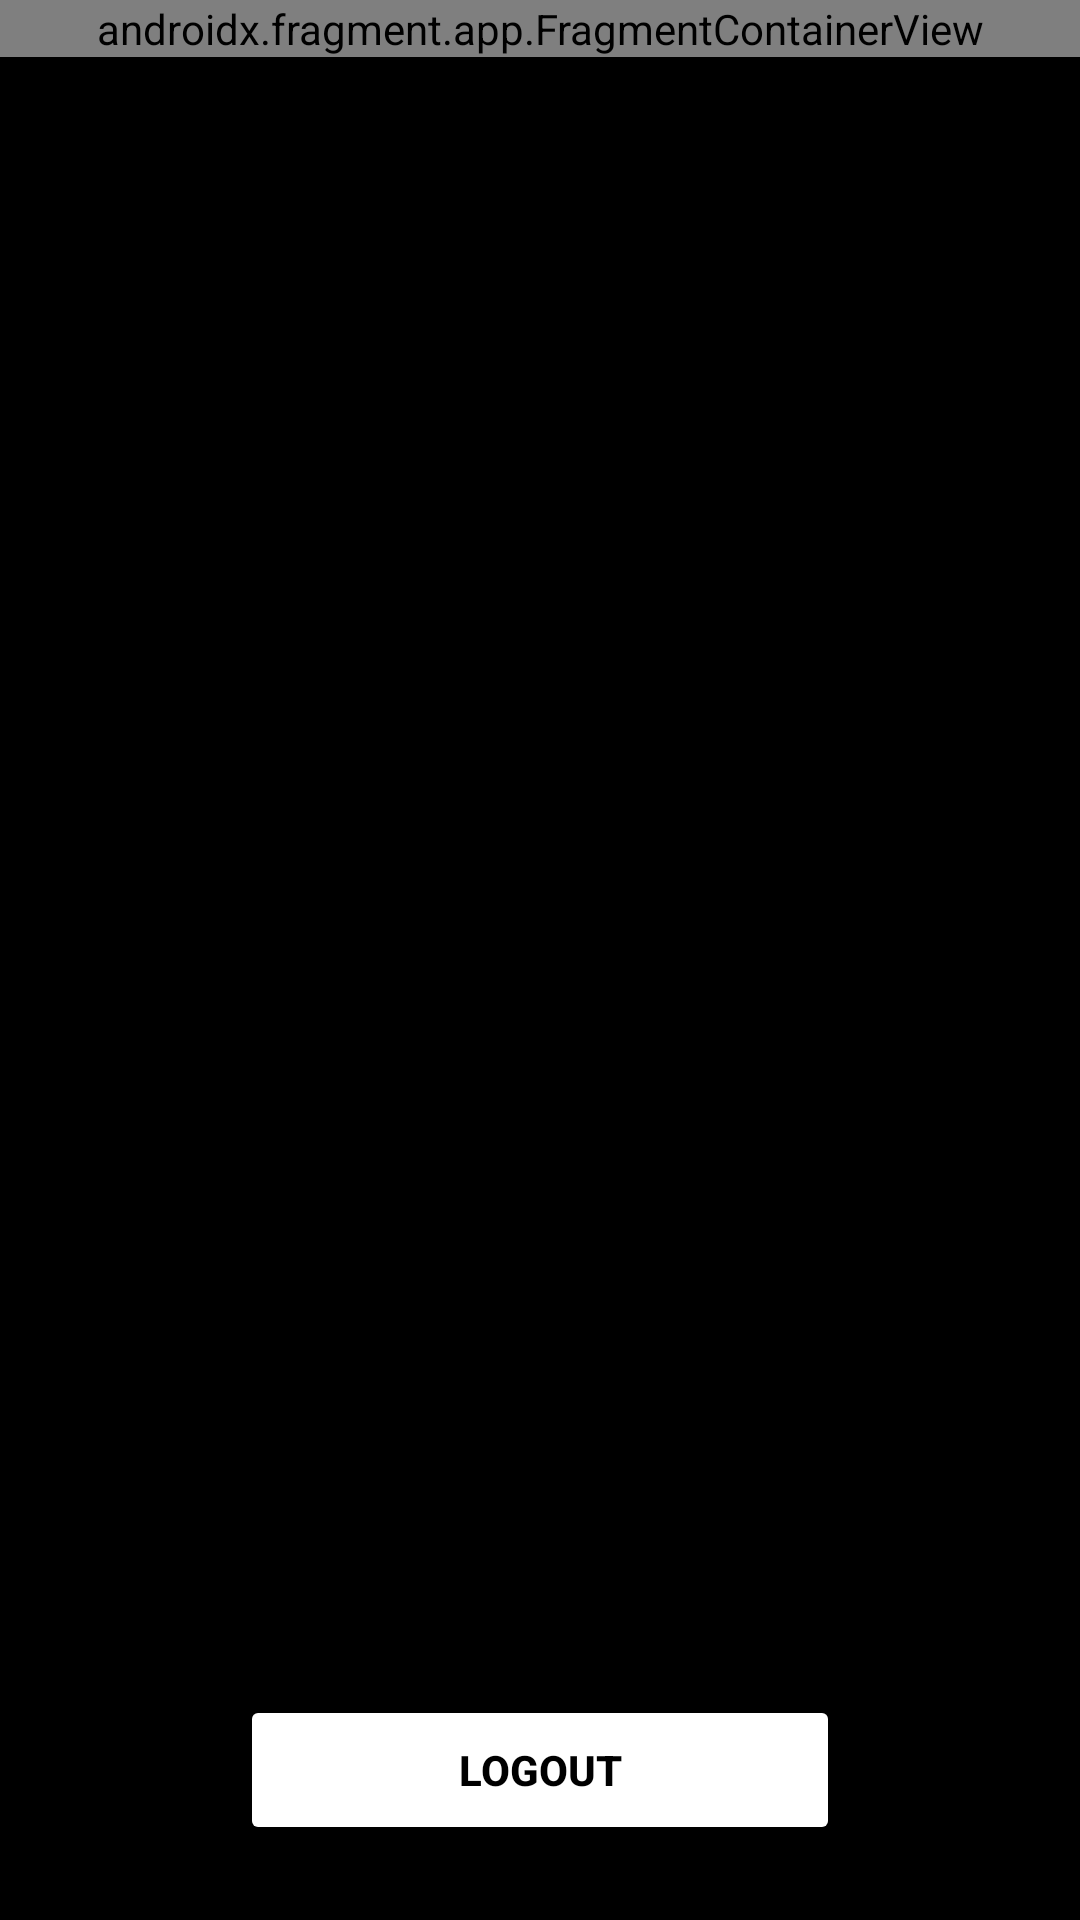

Layout XML and referenced resources for this Android screen:
<!-- AndroidManifest.xml: application theme Theme.BeReal -->
<!-- res/layout/activity_user.xml -->
<?xml version="1.0" encoding="utf-8"?>
<androidx.constraintlayout.widget.ConstraintLayout xmlns:android="http://schemas.android.com/apk/res/android"
    xmlns:app="http://schemas.android.com/apk/res-auto"
    xmlns:tools="http://schemas.android.com/tools"
    android:layout_width="match_parent"
    android:layout_height="match_parent"
    tools:context=".UserActivity"
    android:background="@color/black">

    <androidx.fragment.app.FragmentContainerView
        android:layout_width="match_parent"
        android:layout_height="wrap_content"
        android:id="@+id/toolbar"
        android:name="com.example.bereal.TopBar"
        app:layout_constraintHorizontal_weight="1"
        app:layout_constraintLeft_toLeftOf="parent"
        app:layout_constraintRight_toRightOf="parent"
        app:layout_constraintTop_toTopOf="parent"
        android:orientation="horizontal"
        tools:layout="@layout/fragment_top_bar" />

    <Button
        android:layout_width="wrap_content"
        android:layout_height="50dp"
        android:id="@+id/btn_logout"
        android:text="@string/logout"
        android:backgroundTint="@color/white"
        android:textColor="@color/black"
        android:textStyle="bold"
        android:layout_marginBottom="25dp"
        android:minWidth="200dp"
        app:layout_constraintBottom_toBottomOf="parent"
        app:layout_constraintEnd_toEndOf="parent"
        app:layout_constraintStart_toStartOf="parent"

        />

</androidx.constraintlayout.widget.ConstraintLayout>
<!-- res/layout/fragment_top_bar.xml (included above) -->
<?xml version="1.0" encoding="utf-8"?>
<LinearLayout xmlns:android="http://schemas.android.com/apk/res/android"
    xmlns:tools="http://schemas.android.com/tools"
    android:id="@+id/toolbar"
    android:layout_width="match_parent"
    android:layout_height="wrap_content"
    tools:context=".TopBar">


        <ImageButton
            android:layout_width="48dp"
            android:layout_height="48dp"
            android:id="@+id/btn_friends"
            android:layout_marginStart="5dp"
            android:layout_marginTop="5dp"
            android:background="#00FFFFFF"
            android:contentDescription="@string/friend_icon_description"
            android:scaleType="fitXY"
            android:src="@drawable/friend_icon" />

        <TextView
            android:layout_width="0dp"
            android:layout_height="wrap_content"
            android:id="@+id/bereal_text_center"
            android:text="@string/bereal"
            android:textStyle="bold"
            android:textAlignment="center"
            android:textColor="#FFFFFF"
            android:layout_weight="1"
            android:layout_marginTop="5dp"
            android:textSize="28sp"
            />

        <ImageButton
            android:layout_width="48dp"
            android:layout_height="48dp"
            android:id="@+id/btn_profile"
            android:layout_marginTop="5dp"
            android:layout_marginEnd="5dp"
            android:background="#00FFFFFF"
            android:contentDescription="@string/profile_icon_description"
            android:scaleType="fitXY"
            android:src="@drawable/profile_icon" />



    </LinearLayout>
<!-- resources referenced by this layout -->
<resources>
  <!-- drawable friend_icon: png bitmap (drawable, 12725 bytes) -->
  <!-- drawable profile_icon: png bitmap (drawable, 19909 bytes) -->
  <string name="bereal">BeReal.</string>
  <string name="friend_icon_description">Friends icon</string>
  <string name="logout">Logout</string>
  <string name="profile_icon_description">profile_icon</string>
  <style name="Theme.BeReal" parent="Theme.MaterialComponents.DayNight.DarkActionBar">
          
          <item name="colorPrimary">@color/purple_500</item>
          <item name="colorPrimaryVariant">@color/purple_700</item>
          <item name="colorOnPrimary">@color/white</item>
          
          <item name="colorSecondary">@color/teal_200</item>
          <item name="colorSecondaryVariant">@color/teal_700</item>
          <item name="colorOnSecondary">@color/black</item>
          
          <item name="android:statusBarColor">?attr/colorPrimaryVariant</item>
          
      </style>
  <!-- not gathered from this repository: default colours our renderer supplied (Android Studio template values) -->
  <color name="purple_500">#FF6200EE</color>
  <color name="purple_700">#FF3700B3</color>
  <color name="teal_200">#FF03DAC5</color>
  <color name="teal_700">#FF018786</color>
  <color name="black">#FF000000</color>
  <color name="white">#FFFFFFFF</color>
</resources>
